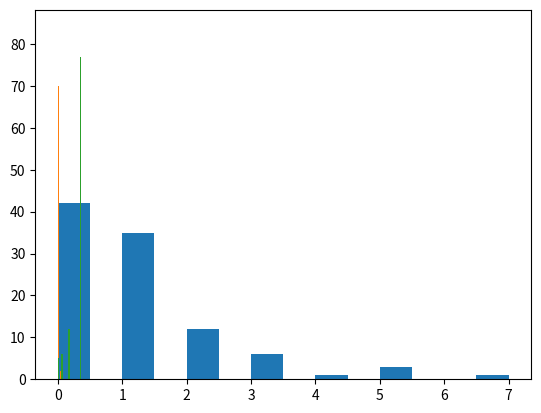

Write Python code to recreate this figure.
#_____Random number generation with poisson distribution_____#

import numpy as np
import math 
import matplotlib.pyplot as plt
np.random.seed(41)
n=100
random_numbers=[]
for i in range(n):
  counter=0
  x1=1
  while(True):
    x2=np.random.uniform()
    if x1*x2 < math.exp(-1):
      random_numbers.append(counter)
      break
    else:
      x1=x2
      counter+=1  
      #print(counter)

#print(random_numbers)

count, bins, ignored = plt.hist(random_numbers, 14, density=False)
plt.show()

numbers_raito=[]
for i in range(n):
  numbers_raito.append(random_numbers[i]/n)

plt.autoscale() 
count, bins, ignored = plt.hist(numbers_raito, 14, density=True) 
#plt.show()

probability=[]

for i in range(n):
  a=random_numbers[i]
  b=math.exp(-1)*math.pow(1,a)/math.factorial(a)
  probability.append(b)


plt.autoscale() 
count, bins, ignored = plt.hist(probability, 14, density=False) 
#plt.show()

